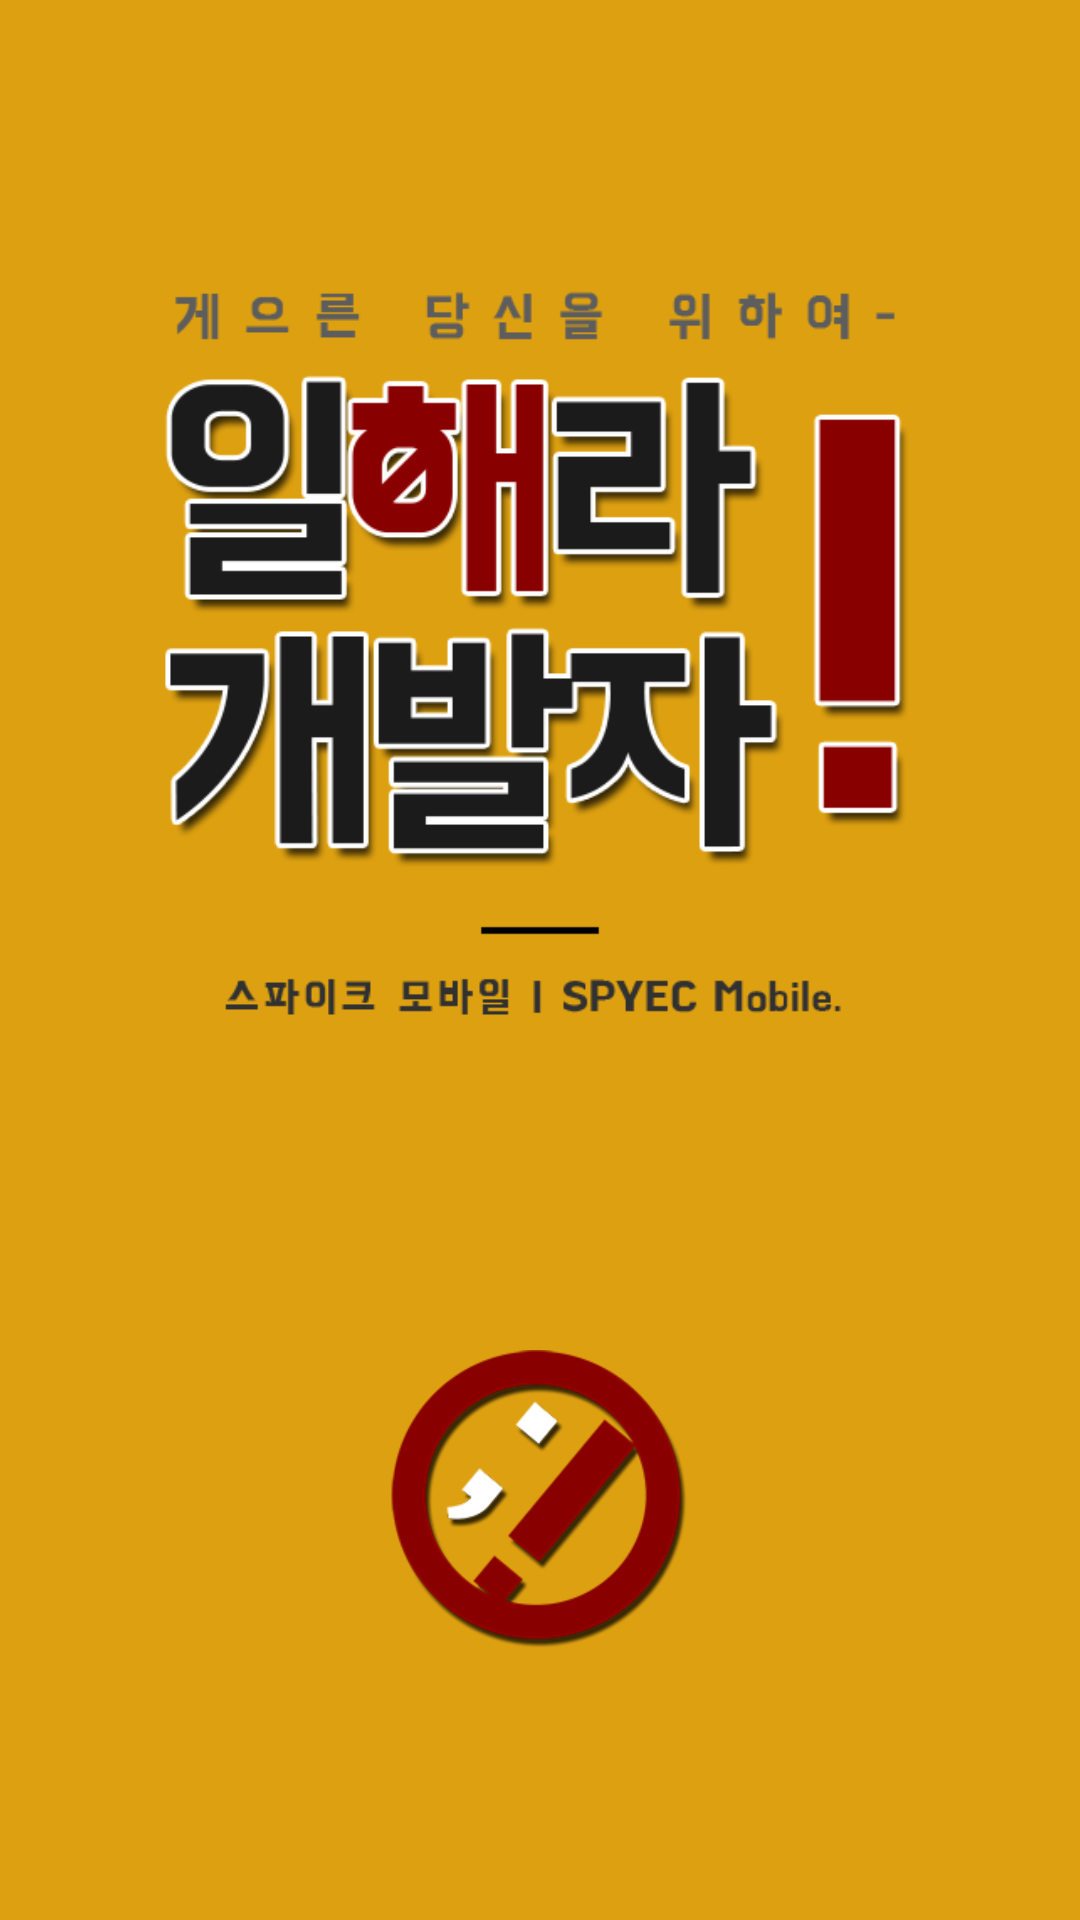

Reconstruct the res/layout file that produces this screen, plus the resources it refers to.
<!-- AndroidManifest.xml: application theme AppTheme -->
<!-- res/layout/activity_splash.xml -->
<?xml version="1.0" encoding="utf-8"?>
<LinearLayout xmlns:android="http://schemas.android.com/apk/res/android"
    xmlns:tools="http://schemas.android.com/tools" android:layout_width="match_parent"
    android:layout_height="match_parent" android:paddingLeft="@dimen/activity_horizontal_margin"
    android:paddingRight="@dimen/activity_horizontal_margin"
    android:paddingTop="@dimen/activity_vertical_margin"
    android:paddingBottom="@dimen/activity_vertical_margin"
    android:background="@color/colorPrimary"
    android:gravity="center"
    android:orientation="vertical"
    tools:context="kr.spyec.workdevman.Activity.SplashActivity">

    <ImageView
        android:layout_margin="40dp"
        android:layout_width="wrap_content"
        android:layout_height="wrap_content"
        android:adjustViewBounds="true"
        android:src="@drawable/splash"/>
    <ImageView
        android:src="@drawable/icon_splash"
        android:layout_width="100dp"
        android:layout_height="wrap_content" />

</LinearLayout>
<!-- resources referenced by this layout -->
<resources>
  <color name="colorPrimary">#dda010</color>
  <dimen name="activity_horizontal_margin">0dp</dimen>
  <dimen name="activity_vertical_margin">0dp</dimen>
  <!-- drawable icon_splash: png bitmap (drawable, 20994 bytes) -->
  <!-- drawable splash: png bitmap (drawable, 35305 bytes) -->
  <style name="AppTheme" parent="Base.Theme.AppCompat.Light.DarkActionBar">
          
          <item name="colorPrimary">@color/colorPrimary</item>
          <item name="colorPrimaryDark">@color/colorPrimaryDark</item>
          <item name="colorAccent">@color/colorAccent</item>
          <item name="windowActionBar">false</item>
          <item name="windowNoTitle">true</item>
      </style>
  <color name="colorPrimaryDark">#bb8000</color>
  <color name="colorAccent">#70a030</color>
</resources>
